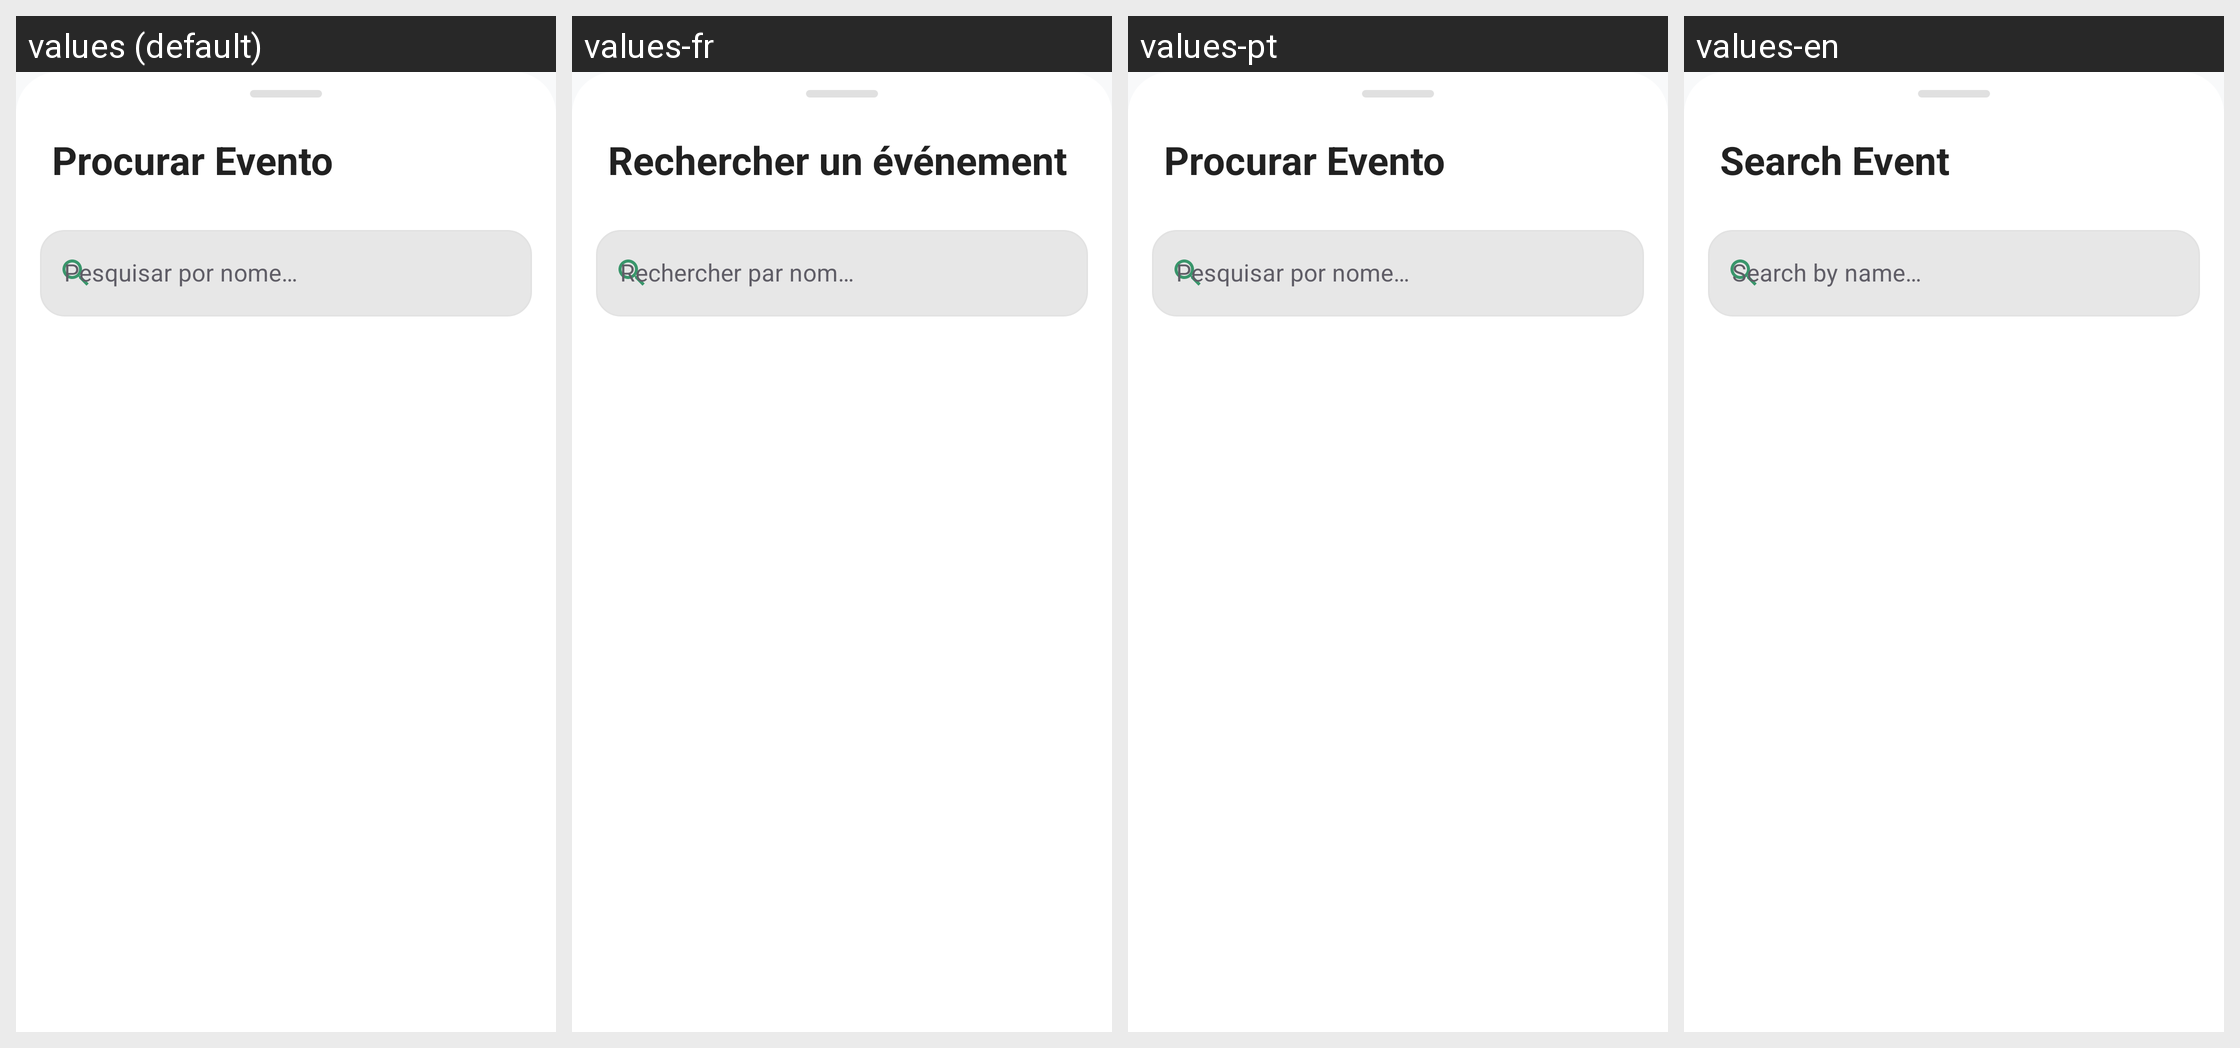

This grid shows one Android layout under several languages. Give, for every string resource on the screen, its name, the default text and each shown locale's text.
Android screen res/layout/layout_search_event.xml rendered under 4 locales, left to right: values (default), values-fr, values-pt, values-en. Device: Nexus 5 (rendered at 1080×1920; each locale shown at half size, 540×960, under a caption strip naming it); theme Theme.KezirApp.
Strings drawn on this screen, with the default value and each locale's value (text and hints the layout hard-codes, and strings that could not be matched under every locale, appear in the picture but are not listed):

search_event_title
  values: Procurar Evento
  values-fr: Rechercher un événement
  values-pt: Procurar Evento
  values-en: Search Event

search_event_hint
  values: Pesquisar por nome…
  values-fr: Rechercher par nom…
  values-pt: Pesquisar por nome…
  values-en: Search by name…
